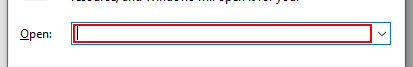
Task: Week 9 Exercise
Workflow: 9.1_[number redacted]

Step 1: type "[Environment.CurrentDirectory + "\Invoice.png"]" in window 'Run' (explorer.exe)

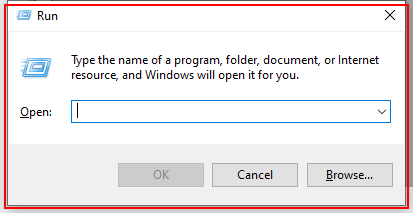
Step 2: type a value into the dialog in window 'Run' (explorer.exe)

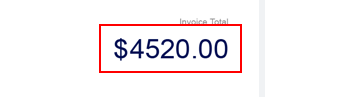
Step 3: get-text from the element 'Invoice.png' in window 'Photos' (applicationframehost.exe)

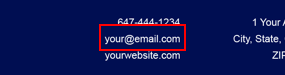
Step 4: get-text from the element 'Invoice.png' in window 'Photos' (applicationframehost.exe)

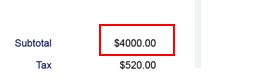
Step 5: get-text from the element 'Invoice.png' in window 'Photos' (applicationframehost.exe)

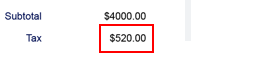
Step 6: get-text from the element 'Invoice.png' in window 'Photos' (applicationframehost.exe)